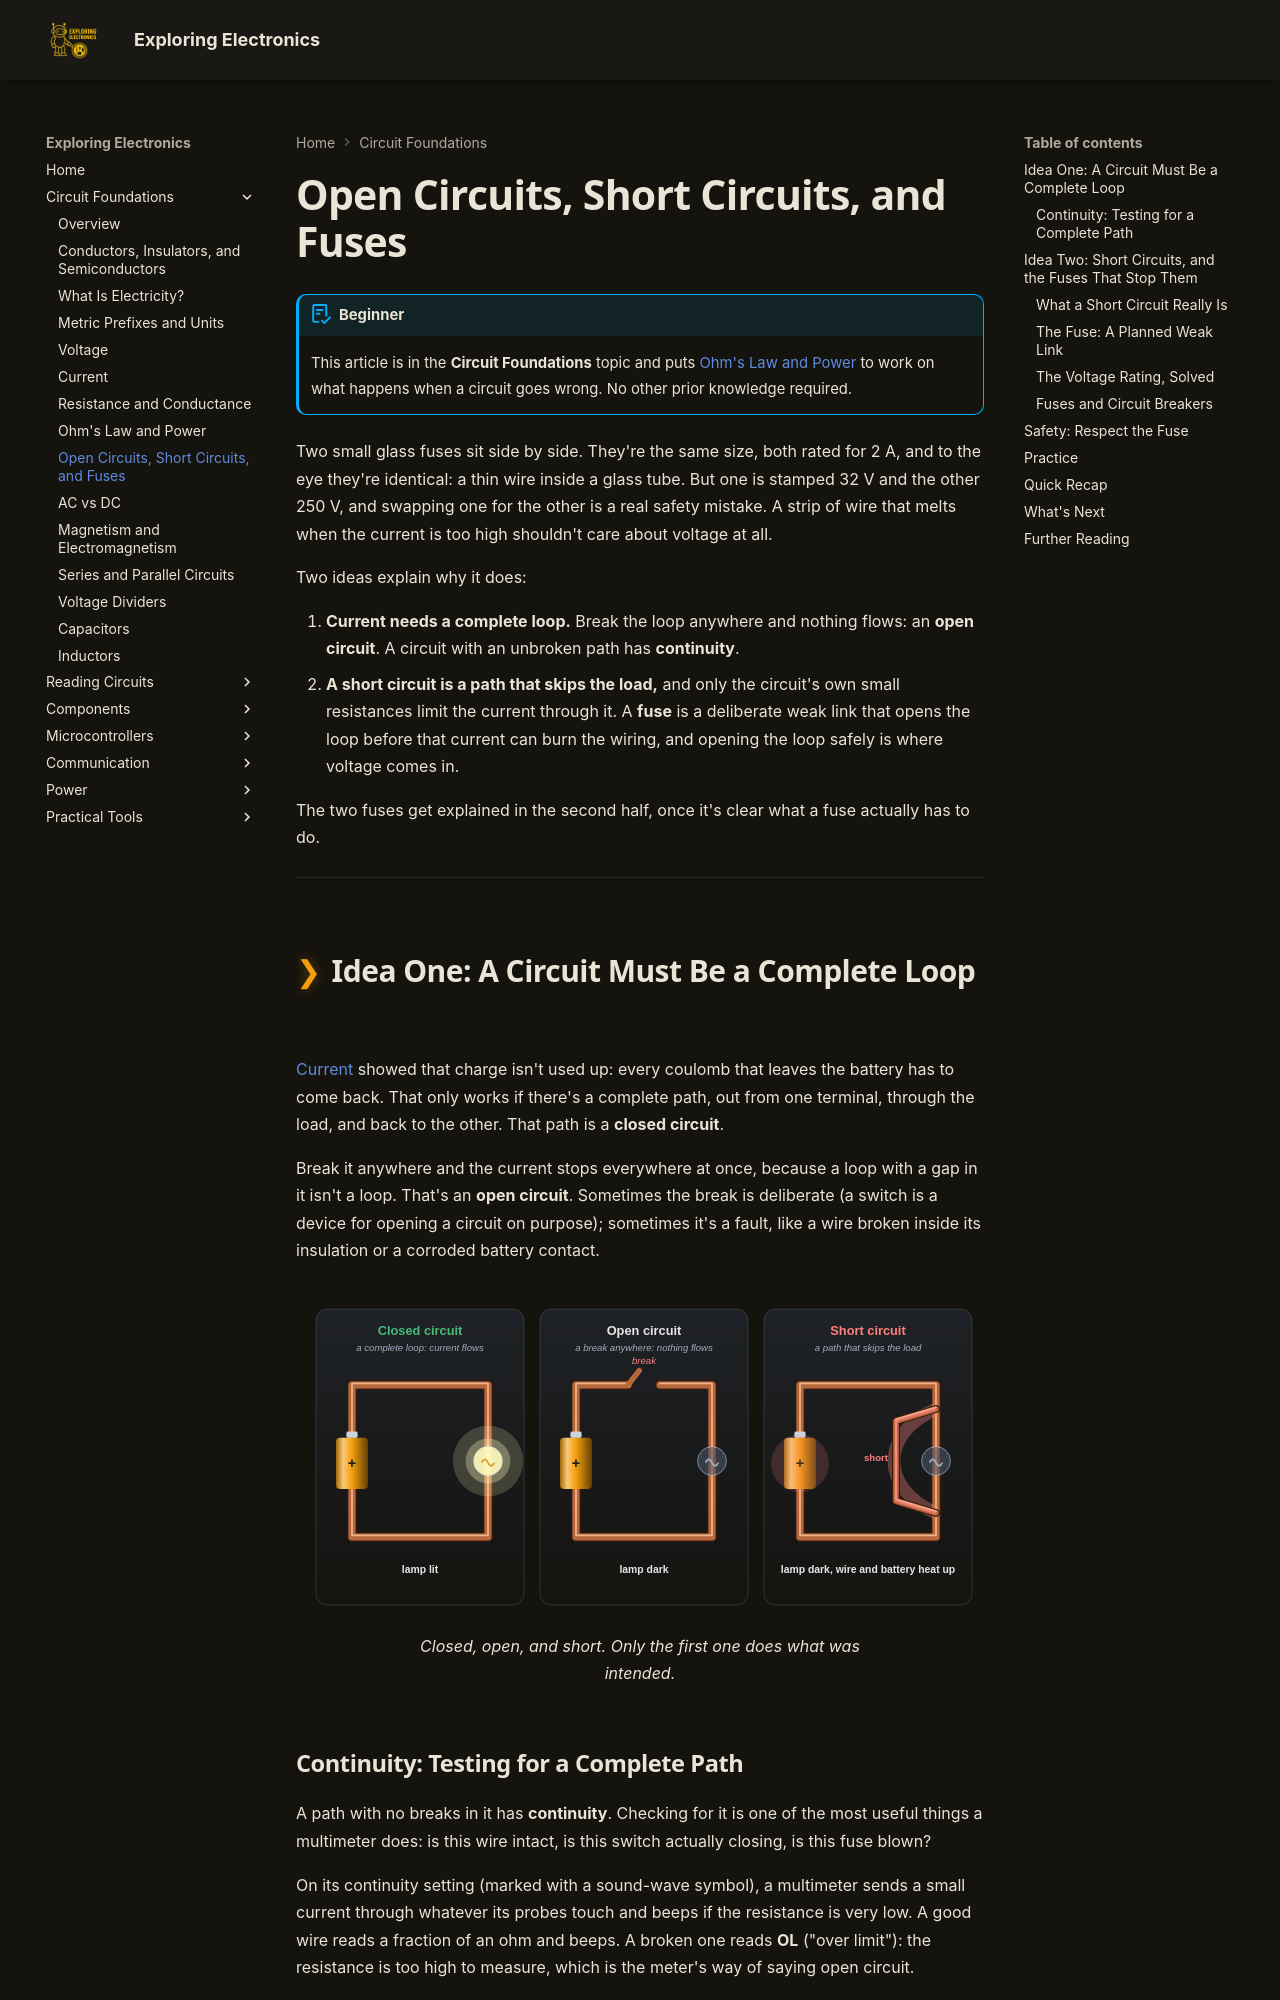

repository: bradpenney/exploring_electronics · page: open_short_fuses/index.html · generator: mkdocs

---
date: "2026-10-01 18:00"
title: "Open Circuits, Short Circuits, and Fuses"
description: "Why current needs a complete loop, what a short circuit really is, and how a fuse protects a circuit: current, voltage, and speed ratings, with real numbers."
---

# Open Circuits, Short Circuits, and Fuses

!!! abstract "Beginner"
    This article is in the **Circuit Foundations** topic and puts [Ohm's Law and Power](ohms_law.md) to work on what happens when a circuit goes wrong. No other prior knowledge required.

Two small glass fuses sit side by side. They're the same size, both rated for 2 A, and to the eye they're identical: a thin wire inside a glass tube. But one is stamped 32 V and the other 250 V, and swapping one for the other is a real safety mistake. A strip of wire that melts when the current is too high shouldn't care about voltage at all.

Two ideas explain why it does:

1. **Current needs a complete loop.** Break the loop anywhere and nothing flows: an **open circuit**. A circuit with an unbroken path has **continuity**.
2. **A short circuit is a path that skips the load,** and only the circuit's own small resistances limit the current through it. A **fuse** is a deliberate weak link that opens the loop before that current can burn the wiring, and opening the loop safely is where voltage comes in.

The two fuses get explained in the second half, once it's clear what a fuse actually has to do.

---

## Idea One: A Circuit Must Be a Complete Loop

[Current](current.md) showed that charge isn't used up: every coulomb that leaves the battery has to come back. That only works if there's a complete path, out from one terminal, through the load, and back to the other. That path is a **closed circuit**.

Break it anywhere and the current stops everywhere at once, because a loop with a gap in it isn't a loop. That's an **open circuit**. Sometimes the break is deliberate (a switch is a device for opening a circuit on purpose); sometimes it's a fault, like a wire broken inside its insulation or a corroded battery contact.

<figure markdown>
  ![Three battery-and-lamp circuits. Closed: a complete loop and the lamp is lit. Open: a break in the top wire and the lamp is dark. Short: a wire connects across the lamp, so current bypasses it; the lamp is dark while the short wire glows hot.](images/open_short_fuses/three_circuits.svg){ width="760" }
  <figcaption>Closed, open, and short. Only the first one does what was intended.</figcaption>
</figure>
